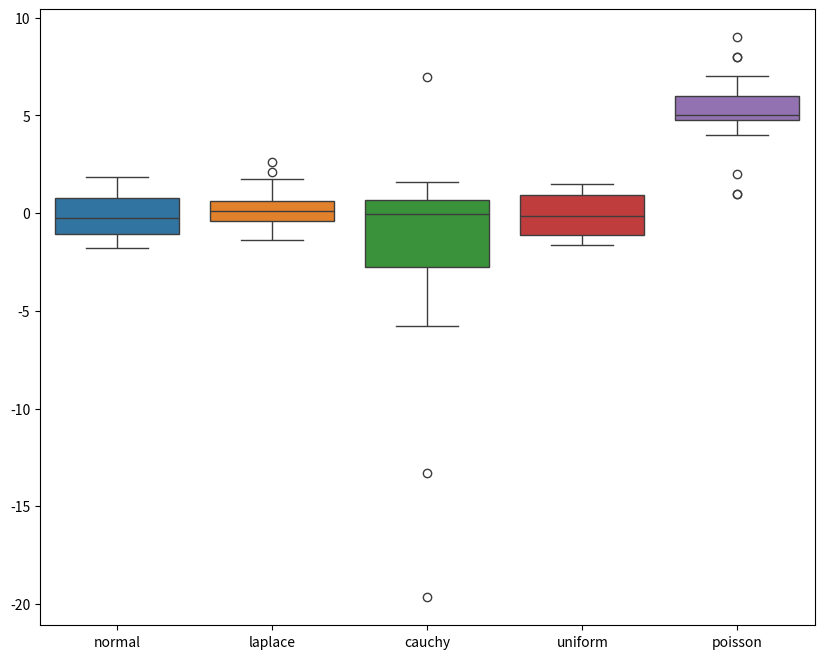
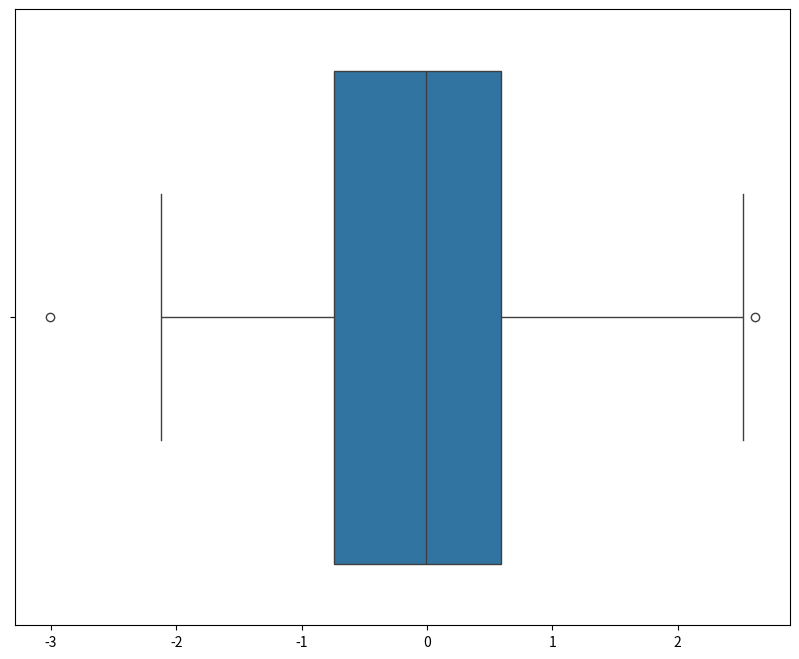
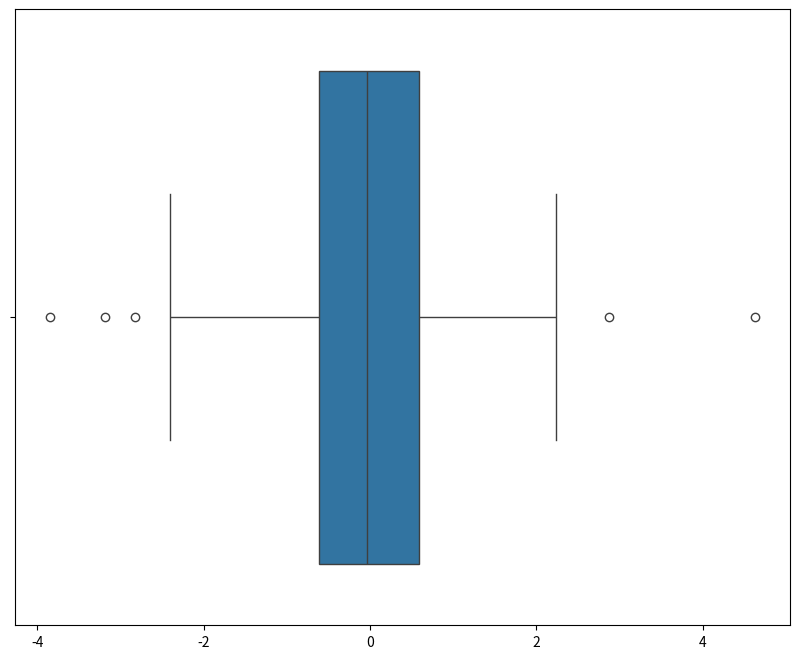
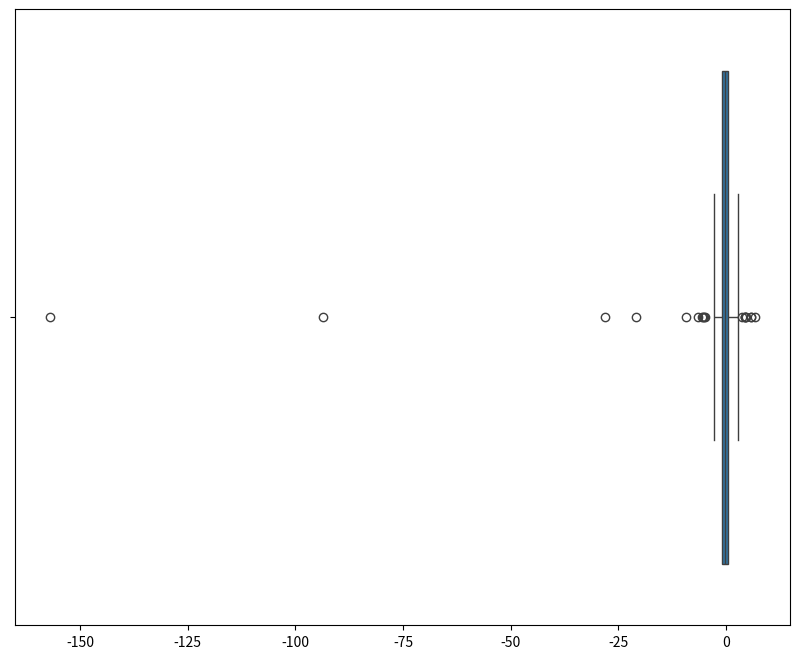
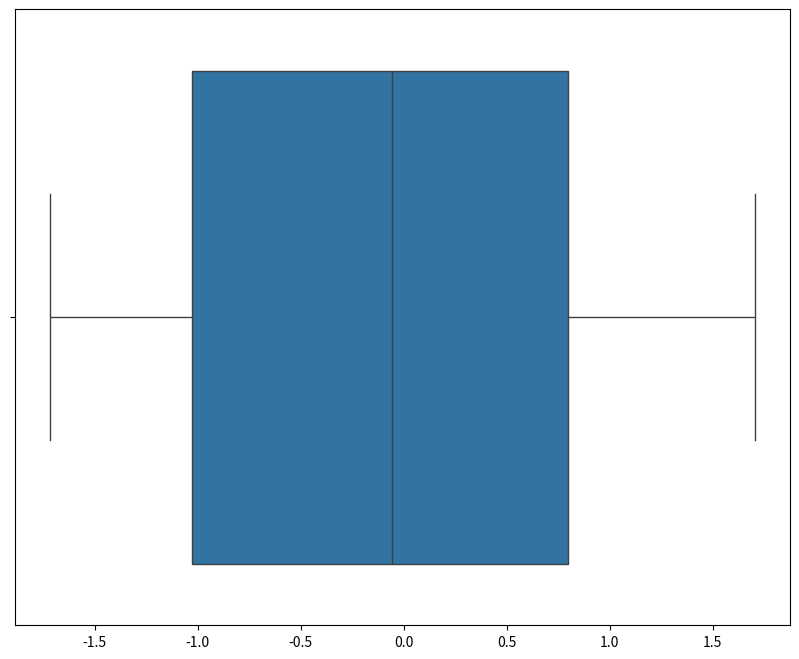
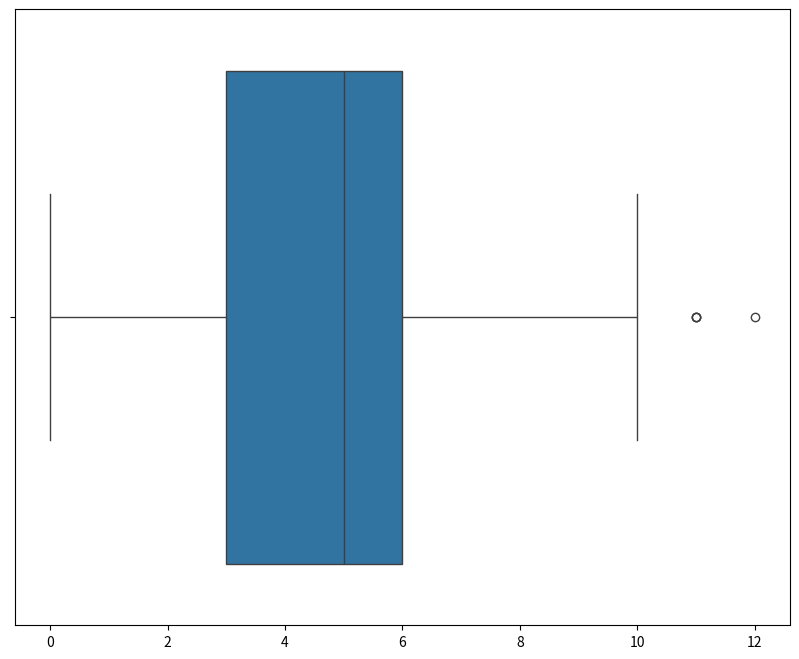

Here is the Python script that generated these plots, in order:
import scipy.stats as st
import numpy as np
import seaborn as sns
import pandas as pd
import matplotlib.pyplot as plt

distributions = {
    'normal': st.norm(loc=0, scale=1),
    'laplace': st.laplace(loc=0, scale=1/np.sqrt(2)),
    'cauchy': st.cauchy(),
    'uniform': st.uniform(loc=-np.sqrt(3), scale=2*np.sqrt(3)),
    'poisson': st.poisson(5)
}

def Zr(x):
    return (np.amin(x) + np.amax(x))/2


def Zq(x):
    return (np.quantile(x, 1/4) + np.quantile(x, 3/4))/2


def Ztr(x):
    n = x.size
    r = (int)(n / 4)
    sum = 0
    for i in range(r, n - r):
        sum += x[i]
    return sum/(n - 2 * r)


pos_characteristics = {
    'average': np.mean,
    'med': np.median,
    'Zr': Zr,
    'Zq': Zq,
    'Ztr': Ztr
}

sizes = [20, 100]

def IQR(x):
    return np.quantile(x, 3 / 4) - np.quantile(x, 1 / 4)


def ejections(X):
    iqr = IQR(X)
    X1 = np.quantile(X, 1 / 4) - 1.5*iqr
    X2 = np.quantile(X, 3 / 4) + 1.5*iqr
    count = 0
    for x in X:
        if (x < X1) or (x > X2):
            count += 1
    return count


theor_pecnt_of_ejections = []
for dist in distributions.keys():
    iqr = distributions[dist].ppf(0.75) - distributions[dist].ppf(0.25)
    X1 = distributions[dist].ppf(0.25) - 1.5 * iqr
    X2 = distributions[dist].ppf(0.75) + 1.5 * iqr
    if(dist == 'poisson'):
        theor_pecnt_of_ejections.append(distributions[dist].cdf(X1) - distributions[dist].pmf(X1) + 1 - distributions[dist].cdf(X2))
    else:
        theor_pecnt_of_ejections.append(distributions[dist].cdf(X1) + 1 - distributions[dist].cdf(X2))


data = [dist.rvs(20) for dist in distributions.values()]
df = pd.DataFrame(list(zip(*data)), columns=[key for key in distributions.keys()])
fig, ax = plt.subplots(figsize=(10, 8))
sns_plot = sns.boxplot(data=df, orient='v', ax=ax)
figu = sns_plot.get_figure()
figu.savefig("boxplot_N=" + str(20) + ".png")

for dist in distributions.keys():
    fig, ax = plt.subplots(figsize=(10, 8))
    sns_plot = sns.boxplot(data=distributions[dist].rvs(100), orient='h', ax=ax)
    figu = sns_plot.get_figure()
    figu.savefig("boxplot_N=100_" + dist + ".png")

file = open('out.txt', 'w')
tmp = 0
for dist in distributions.keys():
    file.write(dist + '\n')
    file.write('theoretical percent of ejection:  ' + str(theor_pecnt_of_ejections[tmp]) + '\n')
    tmp += 1
    file.write('percent of ejection experimental:  ')
    for size in sizes:
        varis = [ejections(distributions[dist].rvs(size))/size for i in range(0, 1000)]
        percent_of_ejections = np.mean(varis)
        variance = np.var(varis)
        file.write('N=' + str(size) + ',  D=' + str(variance) + ' :     ')
        file.write(str(percent_of_ejections) + '     ')
    file.write('\n\n')
